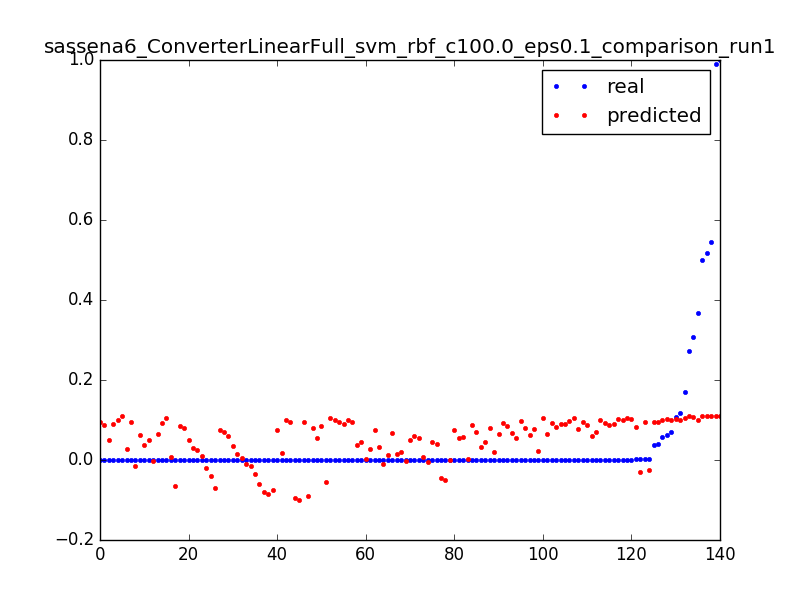

Source data for this figure (header and first rows):
0.06297515253375073, 0.103040488383, 0.0031847133757961785
0.0001656, 0.09884, 0.006369
3.277302321461695e-05, 0.09463, 0.009554
0.0001052, 0.09979, 0.003185
0.03661, 0.0948, 0.006369
6.694402989230066e-05, 0.08981, 0.009554
0.0001053, 0.1105, 0.003185
0.1696, 0.1054, 0.006369
0.3672, 0.1002, 0.009554
0.0001616, 0.09511, 0.01274
0.0005162, 0.08998, 0.01592
0.0001611, 0.08485, 0.01911
0.0003395, 0.07972, 0.02229
0.0001613, 0.07459, 0.02548
0.0003392, 0.06946, 0.02866
0.0001607, 0.06433, 0.03185
0.00025, 0.05921, 0.03503
0.0002502, 0.05408, 0.03822
0.0002499, 0.04896, 0.0414
0.0002202, 0.04383, 0.04459
0.0001904, 0.03871, 0.04777
0.0003392, 0.03359, 0.05096
0.0001287, 0.02848, 0.05414
0.0003709, 0.02336, 0.05732
0.0001614, 0.01825, 0.06051
0.0002498, 0.01313, 0.06369
0.0002502, 0.008023, 0.06688
0.0002483, 0.002914, 0.07006
0.0002499, -0.002193, 0.07325
0.2722, 0.1104, 0.003185
0.0005187, 0.1043, 0.006369
0.0003404, 0.09821, 0.009554
0.0003399, 0.09211, 0.01274
0.00034, 0.08602, 0.01592
0.0003406, 0.07993, 0.01911
0.0002511, 0.07383, 0.02229
0.00034, 0.06774, 0.02548
0.0003409, 0.06165, 0.02866
0.00034, 0.05556, 0.03185
6.457253319257686e-05, 0.04947, 0.03503
0.07083, 0.09963, 0.003185
0.03892, 0.09429, 0.003185
0.5459, 0.1102, 0.003185
0.001194, 0.1045, 0.006369
0.0006809, 0.0988, 0.009554
0.0006813, 0.0931, 0.01274
0.0006818, 0.0874, 0.01592
0.3086, 0.1084, 0.003185
0.0008749, 0.1018, 0.006369
0.0005606, 0.09529, 0.009554
0.1084, 0.1036, 0.003185
0.0001644, 0.09949, 0.006369
0.0001645, 0.09537, 0.009554
0.0001647, 0.09125, 0.01274
3.280301295887416e-05, 0.08713, 0.01592
0.05866, 0.1009, 0.003185
0.000167, 0.09592, 0.006369
0.9906, 0.1104, 0.003185
0.0001624, 0.1053, 0.006369
0.0001615, 0.1003, 0.009554
0.0001615, 0.09525, 0.01274
... 80 more rows
